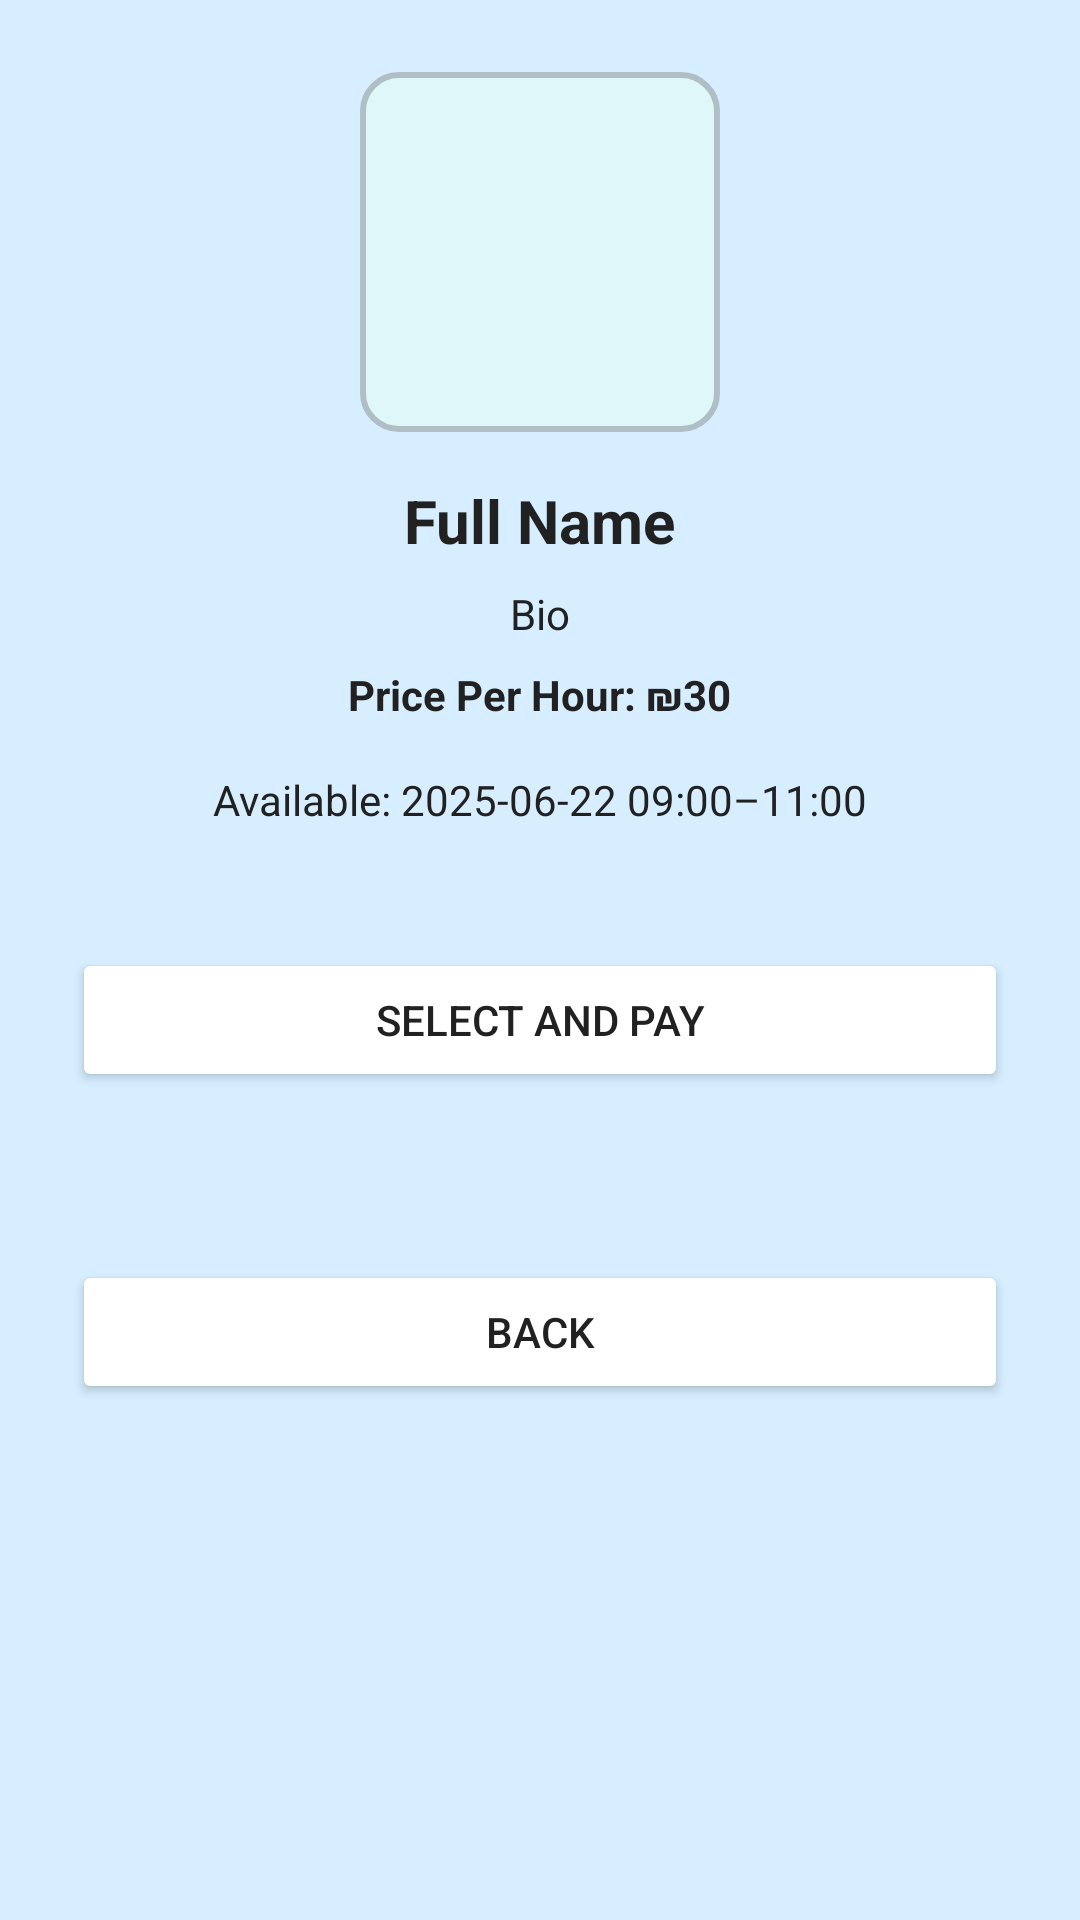

Here is an Android app screen rendered from its layout file. Give the layout XML and the strings, colors and styles it references.
<!-- AndroidManifest.xml: application theme Theme.DogMeUp -->
<!-- res/layout/activity_sitter_details.xml -->
<?xml version="1.0" encoding="utf-8"?>
<ScrollView xmlns:android="http://schemas.android.com/apk/res/android"
    android:layout_width="match_parent"
    android:layout_height="match_parent"
    xmlns:tools="http://schemas.android.com/tools"
    android:background="#D6EEFF">

    <LinearLayout
        android:orientation="vertical"
        android:layout_width="match_parent"
        android:layout_height="wrap_content"
        android:padding="24dp"
        android:gravity="center_horizontal">

        <ImageView
            android:id="@+id/ivSitterPhoto"
            android:layout_width="120dp"
            android:layout_height="120dp"
            android:scaleType="centerCrop"
            android:layout_marginBottom="16dp"
            android:background="@drawable/image_border" />

        <TextView
            android:id="@+id/tvSitterName"
            android:layout_width="wrap_content"
            android:layout_height="wrap_content"
            android:text="Full Name"
            android:textSize="20sp"
            android:textStyle="bold"
            android:textColor="#212121"
            android:layout_marginBottom="8dp"/>

        <TextView
            android:id="@+id/tvSitterBio"
            android:layout_width="wrap_content"
            android:layout_height="wrap_content"
            android:text="Bio"
            android:textColor="#212121"
            android:layout_marginBottom="8dp" />

        <TextView
            android:id="@+id/tvSitterRate"
            android:layout_width="wrap_content"
            android:layout_height="wrap_content"
            android:text="Price Per Hour: ₪30"
            android:textColor="#212121"
            android:textStyle="bold"
            android:layout_marginBottom="16dp" />

        <TextView
            android:id="@+id/tvSitterAvailability"
            android:layout_width="wrap_content"
            android:layout_height="wrap_content"
            android:text="Available: 2025-06-22 09:00–11:00"
            android:textColor="#212121"
            android:layout_marginBottom="24dp" />

        <Button
            android:id="@+id/btnSelectSitter"
            android:layout_width="match_parent"
            android:layout_height="wrap_content"
            android:text="Select and Pay"
            android:backgroundTint="@color/white"
            android:textColor="@color/black"
            android:layout_marginTop="16dp"
            android:layout_marginBottom="16dp"/>

        <androidx.recyclerview.widget.RecyclerView
            android:id="@+id/recyclerViewReviews"
            android:layout_width="match_parent"
            android:layout_height="wrap_content"
            android:layout_marginTop="24dp"
            android:layout_marginBottom="16dp"
            tools:listitem="@layout/item_review" />



        <Button
            android:id="@+id/btnBack"
            android:layout_width="match_parent"
            android:layout_height="wrap_content"
            android:text="Back"
            android:backgroundTint="@color/white"
            android:textColor="@color/black"/>
    </LinearLayout>
</ScrollView>
<!-- res/layout/item_review.xml (included above) -->
<LinearLayout xmlns:android="http://schemas.android.com/apk/res/android"
    android:orientation="vertical"
    android:padding="12dp"
    android:layout_width="match_parent"
    android:layout_height="wrap_content">

    <TextView
        android:id="@+id/tvRating"
        android:text="⭐⭐⭐⭐⭐"
        android:textSize="18sp"
        android:textColor="#FFA000"
        android:layout_width="wrap_content"
        android:layout_height="wrap_content" />

    <TextView
        android:id="@+id/tvComment"
        android:text="Great service!"
        android:layout_marginTop="4dp"
        android:textSize="16sp"
        android:layout_width="wrap_content"
        android:layout_height="wrap_content" />

    <TextView
        android:id="@+id/tvTimestamp"
        android:text="June 22, 2025"
        android:layout_marginTop="4dp"
        android:textSize="12sp"
        android:textColor="#888888"
        android:layout_width="wrap_content"
        android:layout_height="wrap_content" />
</LinearLayout>
<!-- resources referenced by this layout -->
<resources>
  <color name="black">#212121</color>
  <color name="white">#FFFFFF</color>
  <!-- drawable image_border (drawable) -->
  <shape xmlns:android="http://schemas.android.com/apk/res/android"
      android:shape="rectangle">
      <solid android:color="#E0F7FA" />
      <corners android:radius="12dp" />
      <stroke
          android:width="2dp"
          android:color="#B0BEC5" />
  </shape>
  <style name="Theme.DogMeUp" parent="Base.Theme.DogMeUp" />
  <style name="Base.Theme.DogMeUp" parent="Theme.Material3.DayNight.NoActionBar">
          
          
      </style>
</resources>
